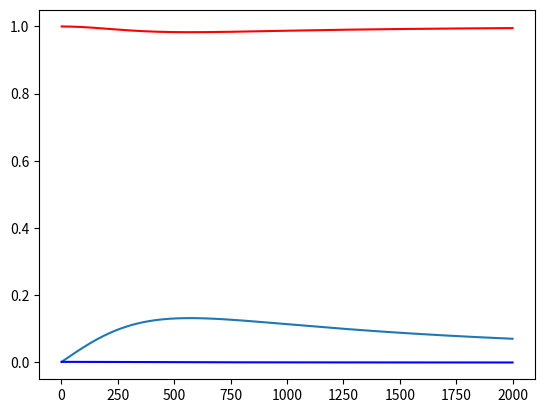

Source code (Python):
import numpy as np
import matplotlib.pyplot as plt
from numpy.core._multiarray_umath import ndarray

x = np.linspace(1,2000,2000)

R = 500
d = 150

delta = np.arctan((R + d) / x) - np.arctan(R / x)
delta2 = np.arctan(((R + d) / x - R / x) / (1 + (R + d) * R / x**2))

d_delta = (1 + d**2 / x**2)**(-1) - (1 + R**2 / x**2)**(-1)
d_delta2 = (1 + (((R + d) / x - R / x) / (1 + (R + d) * R / x**2))**2)**(-1)
d_delta3 = R / (x**2 * (R**2/x**2 + 1)) - (R + d)/(x**2 * ((R + d)**2 / x**2) + 1)

best = np.where(abs(d_delta3) < 0.0001)[0]
best = best[len(best)//2]



#plt.plot(x, delta2)
plt.plot(x, delta)

plt.plot(x, d_delta2,'r')
plt.plot(x, d_delta3,'b')
plt.show()